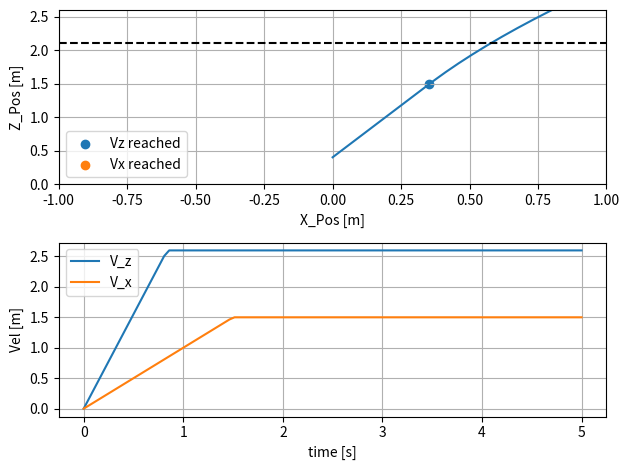

This figure's Python source:
import matplotlib.pyplot as plt
import numpy as np

## GOAL: FIND TRAJECTORY STARTING POSITIONS THAT ALLOW FOR DESIRED VELOCITIES TO BE REACHED


## FLIGHT CONDITIONS
V = 3.0     # [m/s]
phi = 60    # [deg]
h_c = 2.1

## VELOCITY REACHED LOCATION
D_f = 0.5
X_f = 0.0

## SYSTEM ACCELERATIONS
a_z = 3.1   # [m/s^2]
a_x = 1.0   # [m/s^2]


phi_rad = np.radians(phi)
V_z = V*np.sin(phi_rad)
V_x = V*np.cos(phi_rad)

t_z = V_z/a_z   # Time Vz reached
t_x = V_x/a_x   # Time Vx reached
t_arr = np.linspace(0,5,100)

z_0 = 0.4
x_0 = 0


def Vals(t_arr,t_sf,s_0,V_s,a_s):

    s_t = np.zeros_like(t_arr)
    Vs_t = np.zeros_like(t_arr)
   
    for ii,t in enumerate(t_arr):

        if t < t_sf:
            s_t[ii] = 0.5*a_s*t**2 + s_0
            Vs_t[ii] = a_s*t

        elif t_sf <= t:
            s_t[ii] = V_s*t - V_s**2/(2.0*a_s) + s_0
            Vs_t[ii] = V_s

    if len(t_arr) == 1:
        return s_t[0],Vs_t[0]
    
    else:
        return s_t,Vs_t


x_t,Vx_t = Vals(t_arr,t_x,x_0,V_x,a_x)
z_t,Vz_t = Vals(t_arr,t_z,z_0,V_z,a_z)

## CALC POSITION WHEN TIME REACHED
x_f,Vx_f = Vals([t_x],t_x,x_0,V_x,a_x)
z_f,Vz_f = Vals([t_z],t_z,z_0,V_z,a_z)



fig = plt.figure()
ax = fig.add_subplot(211)
ax.plot(x_t,z_t)
ax.scatter(Vals([t_z],t_x,x_0,V_x,a_x)[0],z_f,label='Vz reached')
ax.scatter(x_f,Vals([t_x],t_z,z_0,V_z,a_z)[0],label='Vx reached')


ax.axhline(y=h_c,color='k',linestyle='--')
ax.set_ylim(0,h_c + 0.5)
ax.set_xlim(-1,1)

ax.set_xlabel('X_Pos [m]')
ax.set_ylabel('Z_Pos [m]')
ax.grid()
ax.legend()

ax2 = fig.add_subplot(212)
ax2.plot(t_arr,Vz_t,label='V_z')
ax2.plot(t_arr,Vx_t,label='V_x')
ax2.grid()

ax2.set_xlabel('time [s]')
ax2.set_ylabel('Vel [m]')
ax2.legend()


fig.tight_layout()
plt.show()



